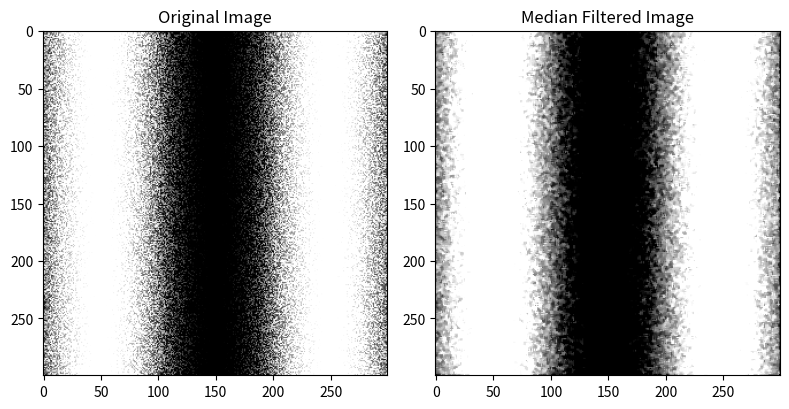

This figure's Python source:
import numpy as np
import matplotlib.pyplot as plt
from scipy.signal import medfilt
#
# # 生成一个带有噪声的二维图像
# image_size = 256
# image = np.random.random((image_size, image_size))
#
# # 添加噪声
# noise_level = 0.2
# image_with_noise = image + noise_level * np.random.random((image_size, image_size))
#
# # 应用中值滤波进行降噪
# filtered_image = medfilt(image_with_noise)
#
# # 绘制对比图像
# plt.figure(figsize=(10, 5))
#
# plt.subplot(1, 3, 1)
# plt.imshow(image, cmap='gray')
# plt.title('Original Image')
# plt.axis('off')
#
# plt.subplot(1, 3, 2)
# plt.imshow(image_with_noise, cmap='gray')
# plt.title('Image with Noise')
# plt.axis('off')
#
# plt.subplot(1, 3, 3)
# plt.imshow(filtered_image, cmap='gray')
# plt.title('Filtered Image')
# plt.axis('off')
#
# plt.tight_layout()
# plt.show()

import numpy as np
import matplotlib.pyplot as plt
from scipy import signal

# 生成一个复杂的二维雷达图像
np.random.seed(0)
image = np.random.random((300, 300)) + np.sin(np.linspace(0, 3 * np.pi, 300))
image = np.clip(image, 0, 1)

# 显示原始图像
plt.figure(figsize=(8, 4))
plt.subplot(1, 2, 1)
plt.imshow(image, cmap='gray')
plt.title('Original Image')

# 中值滤波处理
filtered_image = signal.medfilt2d(image, kernel_size=3)  # 调整kernel_size参数
plt.subplot(1, 2, 2)
plt.imshow(filtered_image, cmap='gray')
plt.title('Median Filtered Image')

plt.tight_layout()
plt.show()
